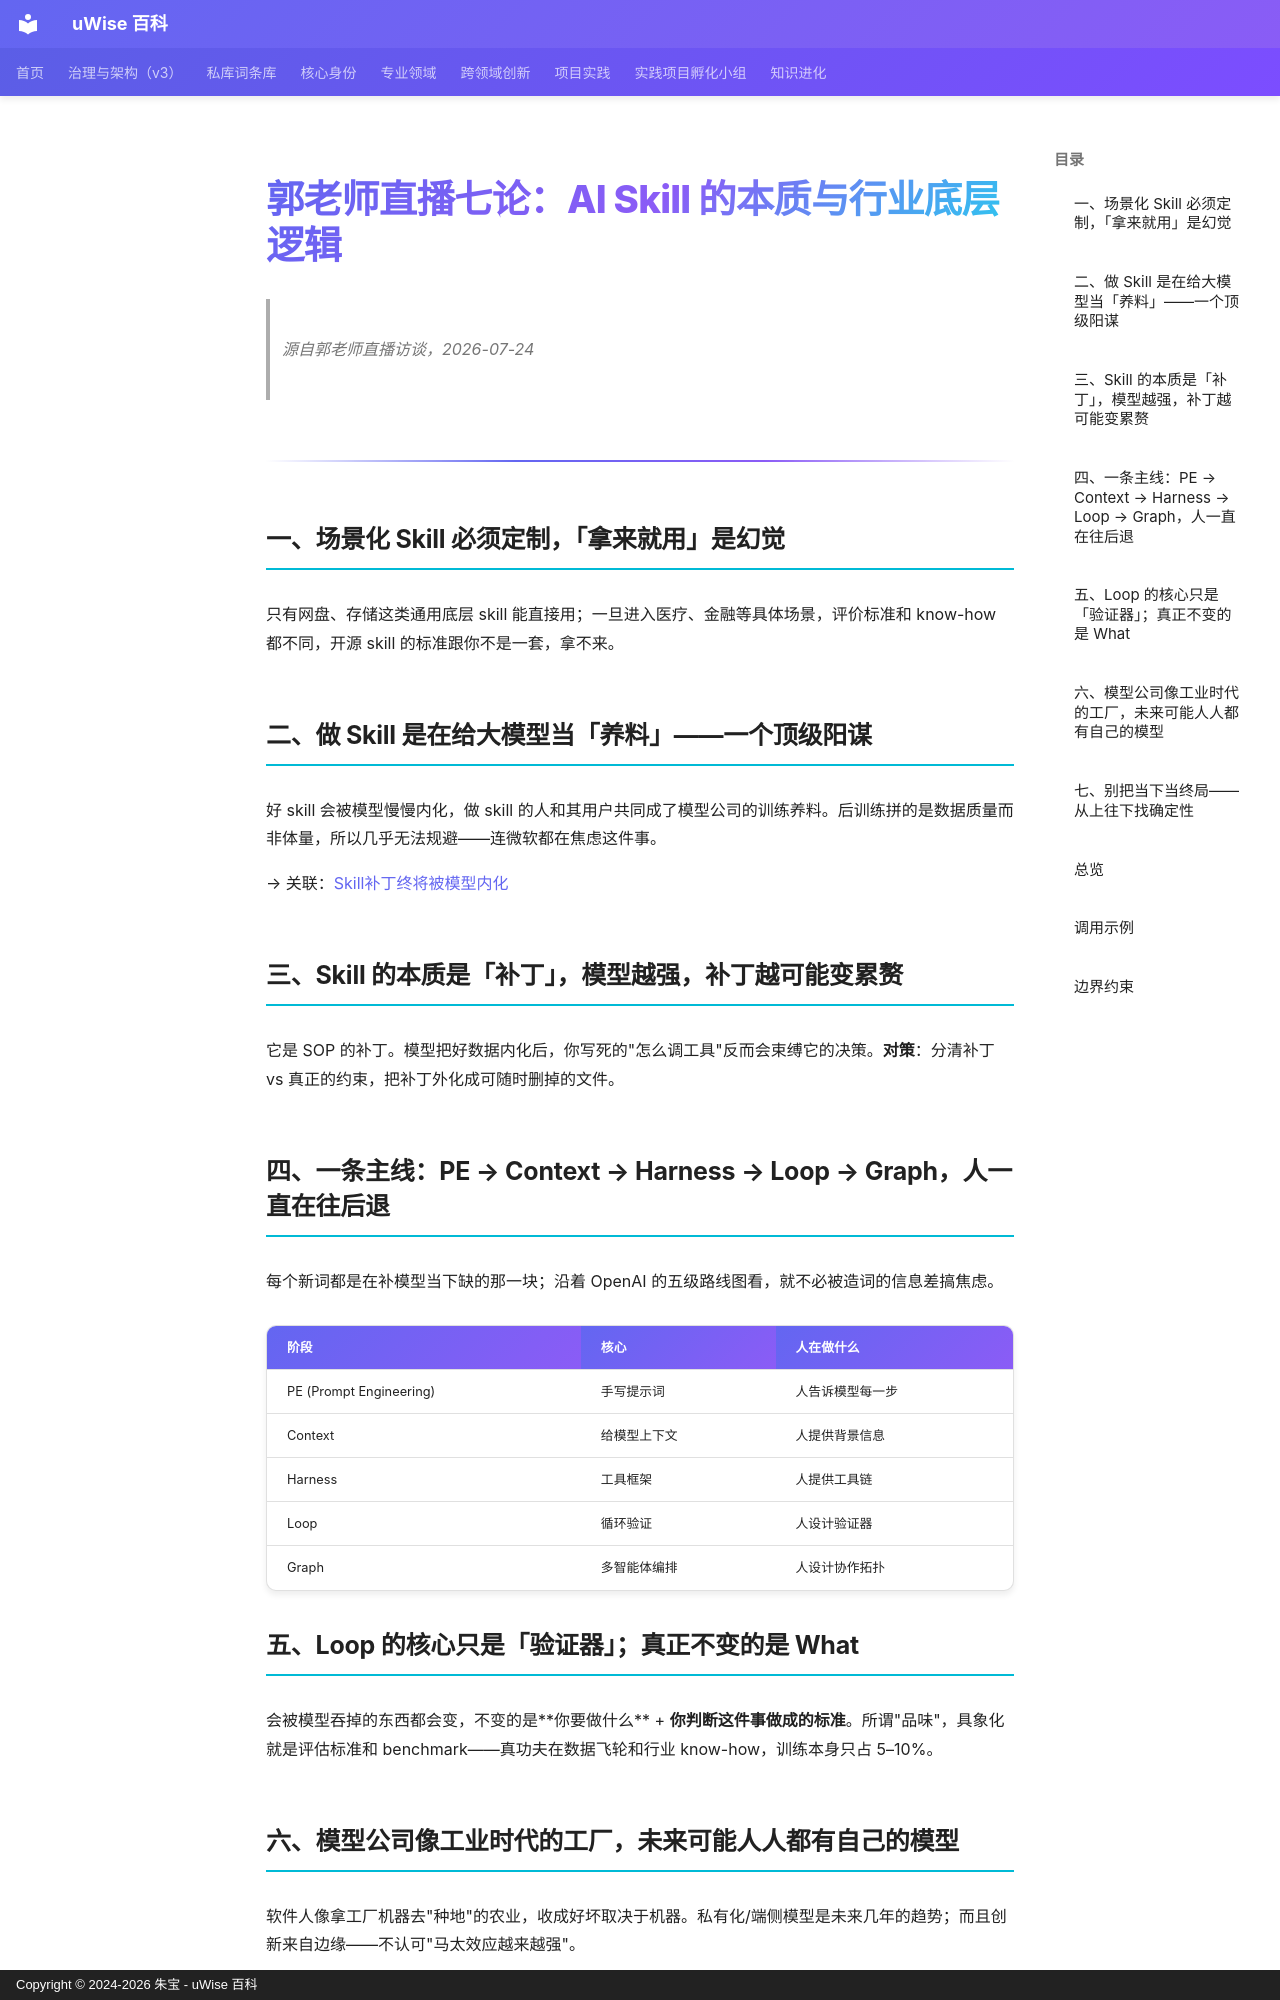

repository: zhubao315/uWise · page: vault-encyclopedia/ai-skill-md-d5cf66d1/index.html · generator: mkdocs · copyright: Copyright © 2024-2026 朱宝 - uWise 百科

---
title: "郭老师直播七论：AI Skill 的本质与行业底层逻辑"
description: "源自郭老师直播访谈，2026-07-24"
---

# 郭老师直播七论：AI Skill 的本质与行业底层逻辑

> 源自郭老师直播访谈，2026-07-24

---

## 一、场景化 Skill 必须定制，「拿来就用」是幻觉

只有网盘、存储这类通用底层 skill 能直接用；一旦进入医疗、金融等具体场景，评价标准和 know-how 都不同，开源 skill 的标准跟你不是一套，拿不来。

## 二、做 Skill 是在给大模型当「养料」——一个顶级阳谋

好 skill 会被模型慢慢内化，做 skill 的人和其用户共同成了模型公司的训练养料。后训练拼的是数据质量而非体量，所以几乎无法规避——连微软都在焦虑这件事。

→ 关联：[Skill补丁终将被模型内化](../skill-md-29fd0c95/)

## 三、Skill 的本质是「补丁」，模型越强，补丁越可能变累赘

它是 SOP 的补丁。模型把好数据内化后，你写死的"怎么调工具"反而会束缚它的决策。**对策**：分清补丁 vs 真正的约束，把补丁外化成可随时删掉的文件。

## 四、一条主线：PE → Context → Harness → Loop → Graph，人一直在往后退

每个新词都是在补模型当下缺的那一块；沿着 OpenAI 的五级路线图看，就不必被造词的信息差搞焦虑。

| 阶段 | 核心 | 人在做什么 |
|------|------|-----------|
| PE (Prompt Engineering) | 手写提示词 | 人告诉模型每一步 |
| Context | 给模型上下文 | 人提供背景信息 |
| Harness | 工具框架 | 人提供工具链 |
| Loop | 循环验证 | 人设计验证器 |
| Graph | 多智能体编排 | 人设计协作拓扑 |

## 五、Loop 的核心只是「验证器」；真正不变的是 What

会被模型吞掉的东西都会变，不变的是**你要做什么** + **你判断这件事做成的标准**。所谓"品味"，具象化就是评估标准和 benchmark——真功夫在数据飞轮和行业 know-how，训练本身只占 5–10%。

## 六、模型公司像工业时代的工厂，未来可能人人都有自己的模型

软件人像拿工厂机器去"种地"的农业，收成好坏取决于机器。私有化/端侧模型是未来几年的趋势；而且创新来自边缘——不认可"马太效应越来越强"。

→ 关联：[每个公司都将拥有自己的模型](../md-eb8ac6d6/)
